Run: headless pygame with SDL's dummy video driver; simulated clock (each Clock.tick advances the game by its frame time, no real sleeping); random seed 0; keys injected as events and as key.get_pressed() state; no mouse input.
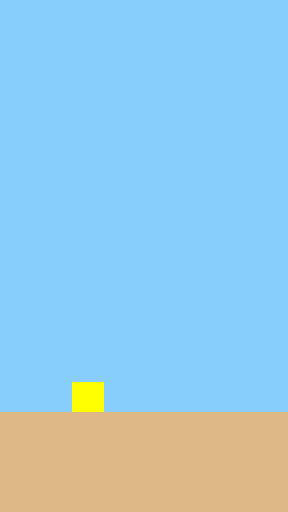
Frame 1 of 1 · flips 1–60 · no input (game ended)

The pygame program that drew these frames:

import pygame
import random

# Game constants
SCREEN_WIDTH = 288
SCREEN_HEIGHT = 512
GROUND_HEIGHT = 100
BIRD_SIZE = 32
PIPE_WIDTH = 52
PIPE_GAP = 100
FPS = 60

class Bird:
    def __init__(self):
        self.x = SCREEN_WIDTH // 4
        self.y = SCREEN_HEIGHT // 2
        self.vel = 0
        self.gravity = 0.5
        self.flap_power = -7

    def update(self):
        self.vel += self.gravity
        self.y += self.vel

    def flap(self):
        self.vel = self.flap_power

    def get_rect(self):
        return pygame.Rect(self.x, self.y, BIRD_SIZE, BIRD_SIZE)

def create_pipe_pair():
    gap_y = random.randint(50, SCREEN_HEIGHT - GROUND_HEIGHT - 50 - PIPE_GAP)
    top = pygame.Rect(SCREEN_WIDTH, 0, PIPE_WIDTH, gap_y)
    bottom = pygame.Rect(SCREEN_WIDTH, gap_y + PIPE_GAP, PIPE_WIDTH, SCREEN_HEIGHT - gap_y - PIPE_GAP - GROUND_HEIGHT)
    return top, bottom

def main():
    pygame.init()
    screen = pygame.display.set_mode((SCREEN_WIDTH, SCREEN_HEIGHT))
    clock = pygame.time.Clock()

    bird = Bird()
    pipes = []
    pipe_timer = 0

    running = True
    while running:
        for event in pygame.event.get():
            if event.type == pygame.QUIT:
                running = False
            if event.type == pygame.KEYDOWN and event.key == pygame.K_SPACE:
                bird.flap()

        bird.update()
        pipe_timer += 1
        if pipe_timer > 90:
            pipes.append(create_pipe_pair())
            pipe_timer = 0

        for pipe_pair in pipes:
            pipe_pair[0].x -= 2
            pipe_pair[1].x -= 2

        pipes = [p for p in pipes if p[0].right > 0]

        # Collision detection
        for top, bottom in pipes:
            if bird.get_rect().colliderect(top) or bird.get_rect().colliderect(bottom):
                running = False
        if bird.y + BIRD_SIZE > SCREEN_HEIGHT - GROUND_HEIGHT:
            running = False

        screen.fill((135, 206, 250))
        for top, bottom in pipes:
            pygame.draw.rect(screen, (0, 255, 0), top)
            pygame.draw.rect(screen, (0, 255, 0), bottom)

        pygame.draw.rect(screen, (255, 255, 0), bird.get_rect())
        pygame.draw.rect(screen, (222, 184, 135), pygame.Rect(0, SCREEN_HEIGHT - GROUND_HEIGHT, SCREEN_WIDTH, GROUND_HEIGHT))

        pygame.display.flip()
        clock.tick(FPS)

    pygame.quit()

if __name__ == "__main__":
    main()
